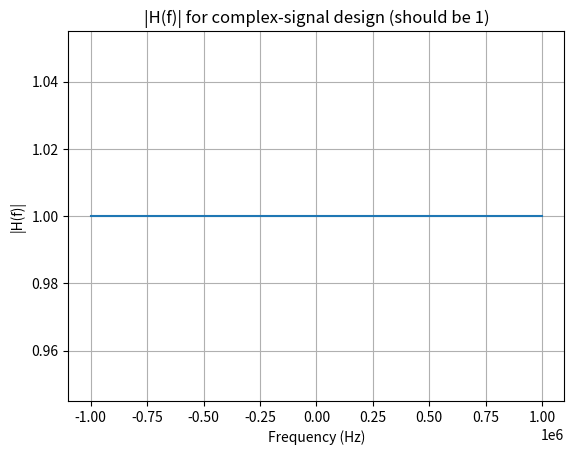
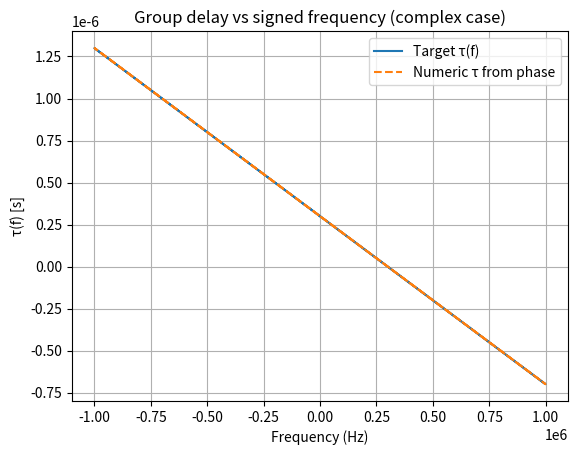
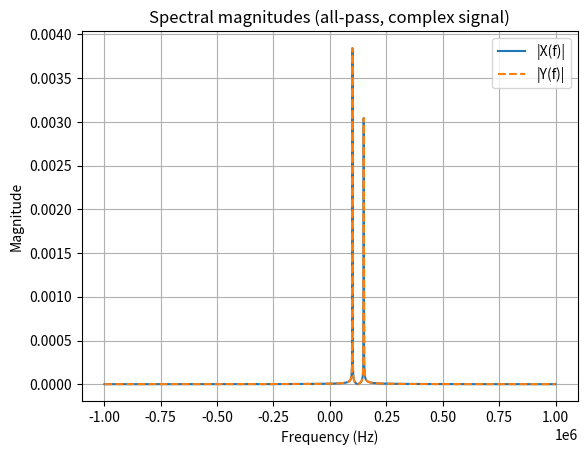
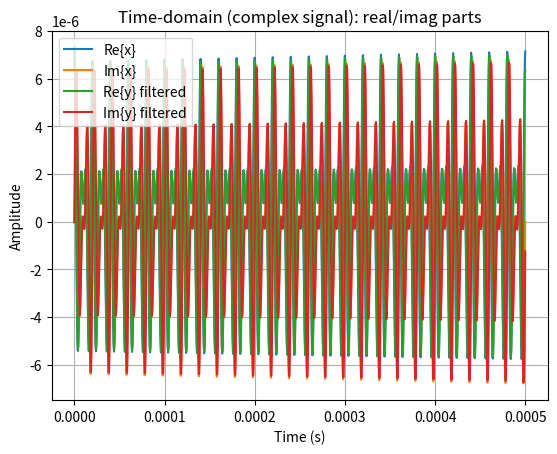

These charts were generated, in order, by the following Python code:
# Complex-signal case: no Hermitian symmetry is required.
# We apply the same phase law to *signed* frequencies.
import numpy as np
import matplotlib.pyplot as plt

def design_group_delay_allpass_general(N, fs, K, f_max, for_real_signal=True):
    """
    Frequency-domain all-pass with |H|=1 and phase:
        phase(H(f)) = (2*pi*f)/K * (f/2 - f_max)
    If for_real_signal=True, enforce Hermitian symmetry so IFFT is real.
    If False (complex signals), apply the phase to signed frequencies directly.
    """
    f = np.fft.fftfreq(N, d=1.0/fs)  # signed frequencies (Hz)
    if for_real_signal:
        f_abs = np.abs(f)
        phi_pos = (2*np.pi*f_abs)/K * (0.5*f_abs - f_max)
        phi = np.where(f >= 0, phi_pos, -phi_pos)
        # force self-conjugate bins to phase 0 for real outputs
        phi[np.isclose(f, 0.0)] = 0.0
        if N % 2 == 0:
            phi[np.isclose(np.abs(f), fs/2)] = 0.0
    else:
        # Complex signal: no symmetry enforcement. Use signed f directly.
        phi = (2*np.pi*f)/K * (0.5*f - f_max)
        # DC is automatically zero; Nyquist can be anything
    H = np.exp(1j * phi)
    return H, f, phi


fs = 2e6
T = 0.5e-3
t = np.arange(0.0, T, 1.0/fs)
N = len(t)

# A complex burst (analytic-like): Gaussian envelope times complex exponentials
env = np.exp(-0.5*((t - 0.20)/0.04)**2)
x = env * (np.exp(1j*2*np.pi*(100e3)*t) + 0.8*np.exp(1j*2*np.pi*(150e3)*t))

# Filter parameters
f_max = 300e3   # Hz
K = (500e6)/(500e-6)     # Hz/s

H, f, phi = design_group_delay_allpass_general(N, fs, K, f_max, for_real_signal=False)

# Apply in the FFT domain
X = np.fft.fft(x)
Y = H * X
y = np.fft.ifft(Y)  # keep complex

# Sanity: all-pass should preserve magnitudes bin-wise
mag_ratio = np.linalg.norm(np.abs(Y)) / np.linalg.norm(np.abs(X))
print(f"Magnitude preservation (||Y||/||X||): {mag_ratio:.6f} (should be ~1.0)")

# Group delay from derivative (works for signed f too)
phi_unwrap = np.unwrap(np.angle(np.exp(1j*phi)))
dphi_df = np.gradient(phi_unwrap, f)
tau_numeric = -dphi_df / (2*np.pi)
tau_formula = (f_max - f) / K

# --- Plots ---
plt.figure()
f_shift = np.fft.fftshift(f)
H_shift = np.fft.fftshift(H)
plt.plot(f_shift, np.abs(H_shift))
plt.title('|H(f)| for complex-signal design (should be 1)')
plt.xlabel('Frequency (Hz)')
plt.ylabel('|H(f)|')
plt.grid(True)

plt.figure()
plt.plot(f, tau_formula, label='Target τ(f)')
plt.plot(f, tau_numeric, linestyle='--', label='Numeric τ from phase')
plt.title('Group delay vs signed frequency (complex case)')
plt.xlabel('Frequency (Hz)')
plt.ylabel('τ(f) [s]')
plt.legend()
plt.grid(True)

plt.figure()
X_shift = np.fft.fftshift(np.abs(X))
Y_shift = np.fft.fftshift(np.abs(Y))
plt.plot(f_shift, X_shift, label='|X(f)|')
plt.plot(f_shift, Y_shift, linestyle='--', label='|Y(f)|')
plt.title('Spectral magnitudes (all-pass, complex signal)')
plt.xlabel('Frequency (Hz)')
plt.ylabel('Magnitude')
plt.legend()
plt.grid(True)

plt.figure()
plt.plot(t, np.real(x), label='Re{x}')
plt.plot(t, np.imag(x), label='Im{x}')
plt.plot(t, np.real(y), label='Re{y} filtered')
plt.plot(t, np.imag(y), label='Im{y} filtered')
plt.title('Time-domain (complex signal): real/imag parts')
plt.xlabel('Time (s)')
plt.ylabel('Amplitude')
plt.legend()
plt.grid(True)

plt.show()
